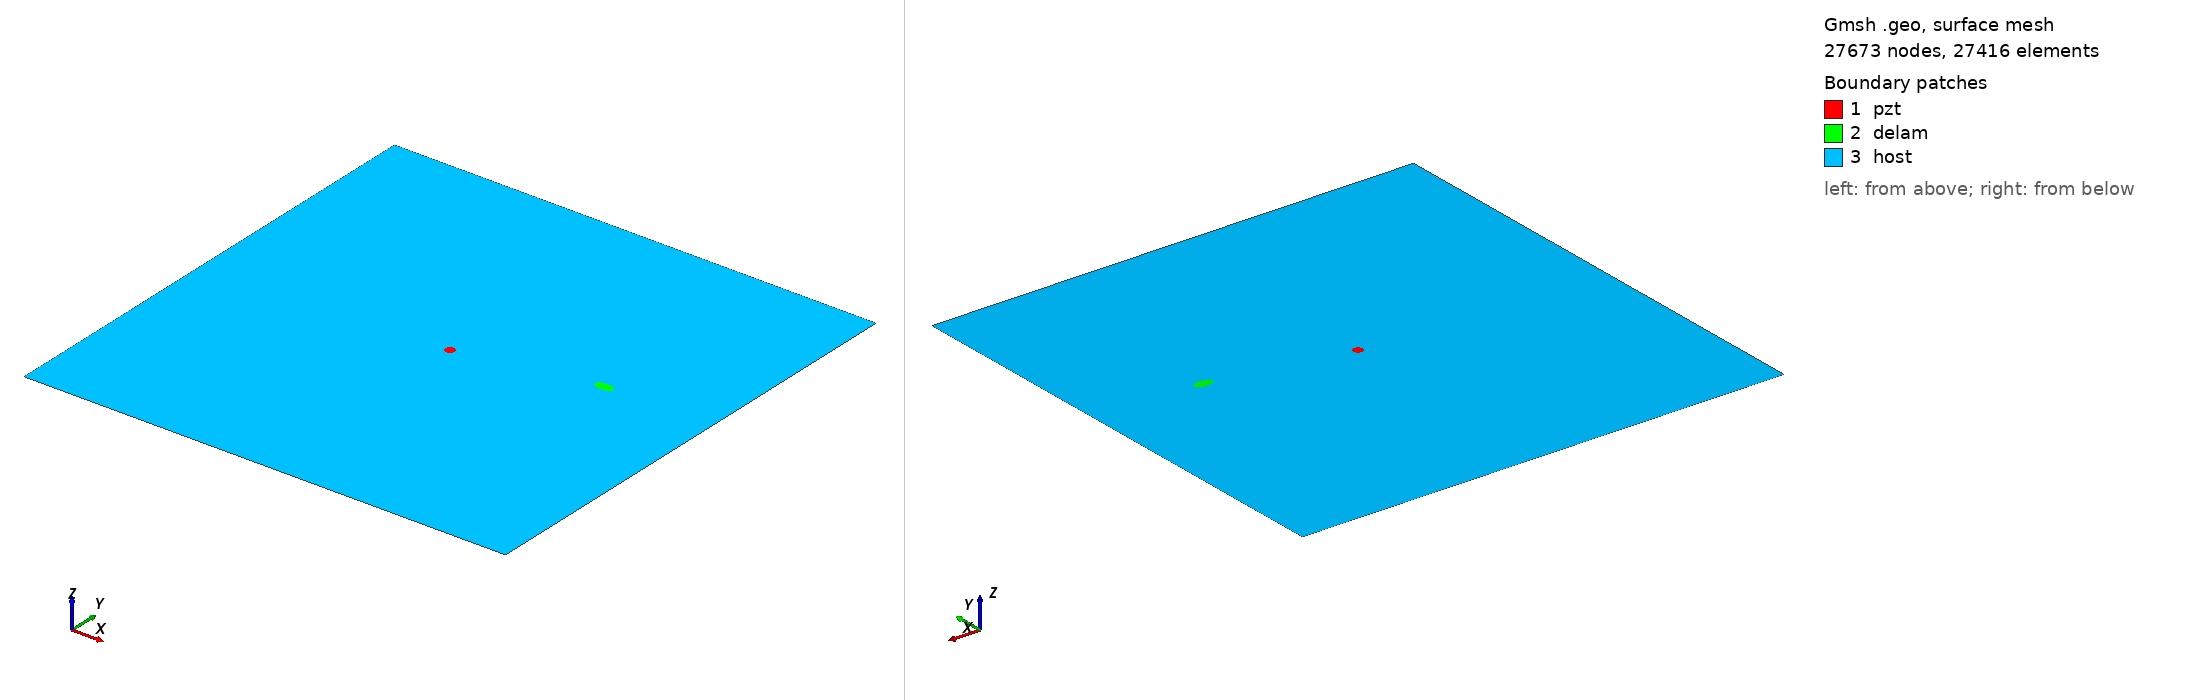

Gmsh geometry script, surface-meshed: 27673 nodes, 27416 surface elements. Boundary patches (legend numbers): 1 pzt, 2 delam, 3 host. Left view from above one corner, right view from below the opposite corner. Legend entries are the model's physical surfaces. The drawing asked Gmsh for element sizes between 1% and 20% of the model's largest extent; the script's own settings can give other sizes.

=== m_39_delam1_position_no_58_a_10mm_b_5mm_angle_0.geo (drawn) ===
SetFactory("OpenCASCADE");
L=0.500000; 
W=0.500000; 
a=0.010000; 
b=0.005000; 
x=0.388889; 
y=0.277778; 
alpha=0.000000 *Pi; 
r=0.005000; 
xpzt=0.250000; 
ypzt=0.250000; 
//+
Point(1) = {0, 0, 0, 1.0};
//+
Point(2) = {L, 0, 0, 1.0};
//+
Point(3) = {L, W, 0, 1.0};
//+
Point(4) = {0, W, 0, 1.0};
//+
Line(1) = {1, 2};
//+
Line(2) = {2, 3};
//+
Line(3) = {3, 4};
//+
Line(4) = {4, 1};
//+
Circle(5) = {xpzt, ypzt, -0, r, 0, 2*Pi};
//+
Ellipse(6) = {x, y, -0, a, b, 0, 2*Pi};
//+
Rotate {{0, 0, 1}, {x, y, 0}, alpha} {
  Curve{6}; 
}
//+
Curve Loop(1) = {4, 1, 2, 3};
//+
Curve Loop(2) = {6};
//+
Curve Loop(3) = {5};
//+
Curve Loop(4) = {6};
//+
Curve Loop(5) = {5};
//+
Plane Surface(1) = {5};
//+
Plane Surface(2) = {4};
//+
Plane Surface(3) = {1, 2, 3};
//+
Point(9) = {xpzt, ypzt, 0, 1.0};
//+
Point{9} In Surface {1};// mesh node at centre of pzt
//+
Physical Surface("pzt") = {1};
//+
Physical Surface("delam") = {2};
//+
Physical Surface("host") = {3};

Mesh.Algorithm = 6; // Frontal
Mesh.CharacteristicLengthFactor = 0.080000;
Mesh.CharacteristicLengthMin = 0.001000;
Mesh.CharacteristicLengthMax = 0.200000;
Mesh.RecombineAll = 1; // Apply recombination algorithm
Mesh.SubdivisionAlgorithm = 1; // 1: all quadrangles
Mesh.Smoothing = 1;
